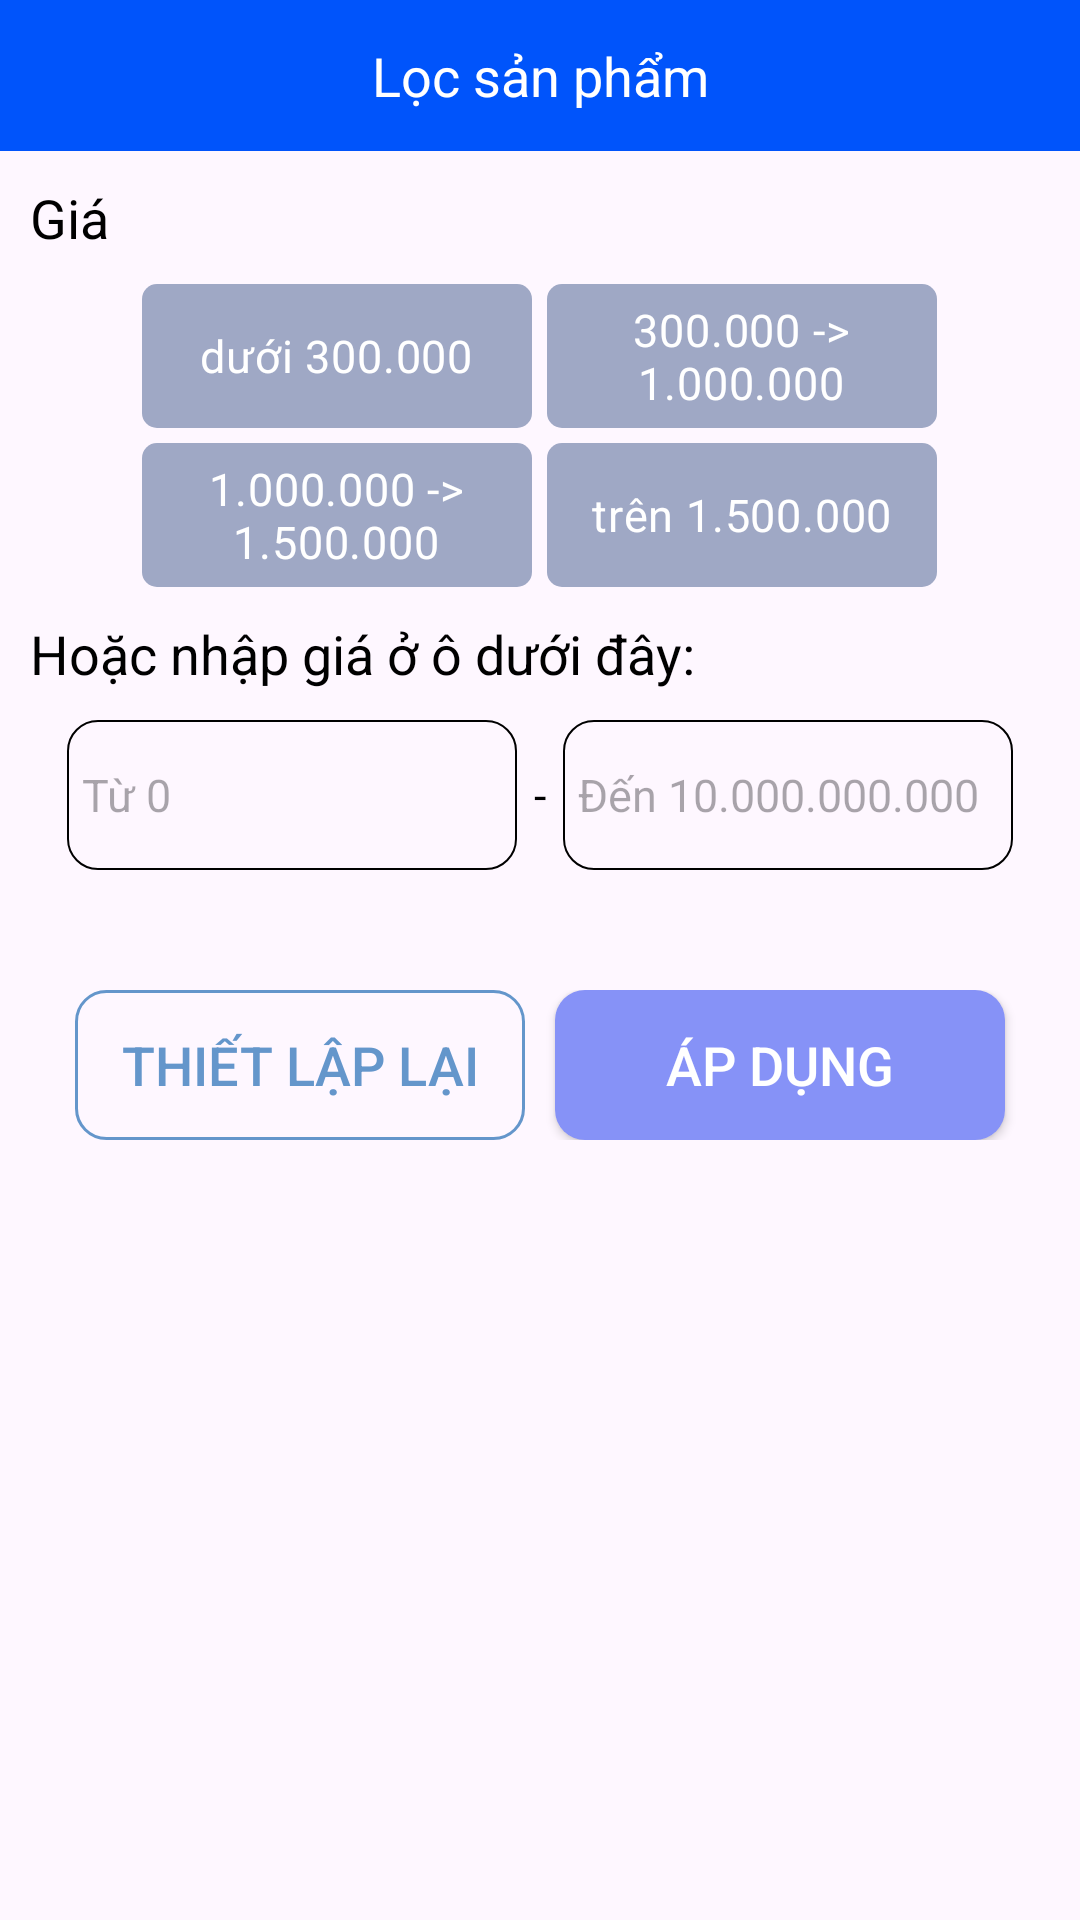

Layout XML and referenced resources for this Android screen:
<!-- AndroidManifest.xml: application theme Theme.AppHKDN -->
<!-- res/layout/header_nav.xml -->
<?xml version="1.0" encoding="utf-8"?>
<RelativeLayout xmlns:android="http://schemas.android.com/apk/res/android"
    xmlns:app="http://schemas.android.com/apk/res-auto"
    xmlns:tools="http://schemas.android.com/tools"
    android:layout_width="match_parent"
    android:layout_height="match_parent">

    <TextView
        android:id="@+id/tv_nav_1"
        android:layout_width="match_parent"
        android:layout_height="wrap_content"
        android:background="#0054FB"
        android:gravity="center"
        android:padding="13dp"
        android:text="Lọc sản phẩm"
        android:textColor="#FFFFFF"
        android:textSize="18dp"
        app:layout_constraintTop_toTopOf="parent" />

    <TextView
        android:id="@+id/tv_nav_3"
        android:layout_width="wrap_content"
        android:layout_height="wrap_content"
        android:layout_below="@+id/tv_nav_1"
        android:layout_marginLeft="10dp"
        android:layout_marginTop="10dp"
        android:text="Giá"
        android:textColor="#000000"
        android:textSize="18dp"
        app:layout_constraintStart_toStartOf="parent" />

    <LinearLayout
        android:id="@+id/ln_nav_1"
        android:layout_width="match_parent"
        android:layout_height="wrap_content"
        android:layout_below="@+id/tv_nav_3"
        android:layout_marginTop="10dp"
        android:gravity="center"
        android:orientation="horizontal">

        <CheckBox
            android:id="@+id/ckb_price_under_300k"
            android:layout_width="130dp"
            android:layout_height="wrap_content"
            android:background="@drawable/rounded_button_nav_unchecked"
            android:button="@android:color/transparent"
            android:gravity="center"
            android:text="dưới 300.000"
            android:textColor="@color/whitee"
            android:textSize="15dp" />

        <CheckBox
            android:id="@+id/ckb_price_1000k_to_300k"
            android:layout_width="130dp"
            android:layout_height="wrap_content"
            android:layout_marginStart="5dp"
            android:background="@drawable/rounded_button_nav_unchecked"
            android:button="@android:color/transparent"
            android:gravity="center"
            android:text="300.000 -> 1.000.000"
            android:textColor="@color/whitee"
            android:textSize="15dp" />

    </LinearLayout>

    <LinearLayout
        android:id="@+id/ln_nav_2"
        android:layout_width="match_parent"
        android:layout_height="wrap_content"
        android:layout_below="@+id/ln_nav_1"
        android:layout_marginTop="5dp"
        android:gravity="center"
        android:orientation="horizontal">

        <CheckBox
            android:id="@+id/ckb_price_1500k_to_1000k"
            android:layout_width="130dp"
            android:layout_height="wrap_content"
            android:background="@drawable/rounded_button_nav_unchecked"
            android:button="@android:color/transparent"
            android:gravity="center"
            android:text="1.000.000 -> 1.500.000"
            android:textColor="@color/whitee"
            android:textSize="15dp" />

        <CheckBox
            android:id="@+id/ckb_price_above_1500k"
            android:layout_width="130dp"
            android:layout_height="wrap_content"
            android:layout_marginStart="5dp"
            android:background="@drawable/rounded_button_nav_unchecked"
            android:button="@android:color/transparent"
            android:gravity="center"
            android:text="trên 1.500.000"
            android:textColor="@color/whitee"
            android:textSize="15dp" />

    </LinearLayout>

    <TextView
        android:id="@+id/tv_nav_4"
        android:layout_width="wrap_content"
        android:layout_height="wrap_content"
        android:layout_below="@+id/ln_nav_2"
        android:layout_marginStart="10dp"
        android:layout_marginTop="10dp"
        android:text="Hoặc nhập giá ở ô dưới đây:"
        android:textColor="#000000"
        android:textSize="18dp" />

    <LinearLayout
        android:id="@+id/ln3"
        android:layout_width="match_parent"
        android:layout_height="wrap_content"
        android:layout_below="@+id/tv_nav_4"
        android:layout_marginTop="10dp"
        android:gravity="center"
        android:orientation="horizontal">

        <EditText
            android:id="@+id/edt_nav_price_from"
            android:layout_width="150dp"
            android:layout_height="50dp"
            android:background="@drawable/rounded_corner_edt_nav"
            android:hint="Từ 0"
            android:inputType="text|number"
            android:textColor="@color/black"
            android:textSize="15dp" />

        <TextView
            android:layout_width="wrap_content"
            android:layout_height="wrap_content"
            android:layout_marginStart="2dp"
            android:layout_marginEnd="2dp"
            android:text=" - "
            android:textColor="@color/black"
            android:textSize="15dp" />

        <EditText
            android:id="@+id/edt_nav_price_to"
            android:layout_width="150dp"
            android:layout_height="50dp"
            android:background="@drawable/rounded_corner_edt_nav"
            android:hint="Đến 10.000.000.000"
            android:inputType="text|number"
            android:textColor="@color/black"
            android:textSize="15dp" />

    </LinearLayout>

    <LinearLayout
        android:layout_width="match_parent"
        android:layout_height="wrap_content"
        android:layout_below="@+id/ln3"
        android:layout_marginTop="40dp"
        android:gravity="center"
        android:orientation="horizontal">

        <androidx.appcompat.widget.AppCompatButton
            android:id="@+id/btn_nav_reset"
            android:layout_width="150dp"
            android:layout_height="50dp"
            android:background="@drawable/rounded_corner_btn_nav"
            android:gravity="center"
            android:text="Thiết lập lại"
            android:textColor="@color/bottomnav"
            android:textSize="18dp" />

        <androidx.appcompat.widget.AppCompatButton
            android:id="@+id/btn_nav_apply"
            android:layout_width="150dp"
            android:layout_height="50dp"
            android:layout_marginLeft="10dp"
            android:background="@drawable/rounded_corner_btn_nav_2"
            android:gravity="center"
            android:text="Áp dụng"
            android:textColor="@color/whitee"
            android:textSize="18dp" />

    </LinearLayout>

</RelativeLayout>
<!-- resources referenced by this layout -->
<resources>
  <color name="black">#FF000000</color>
  <color name="bottomnav">#6496CB</color>
  <color name="whitee">#FFFFFF</color>
  <!-- drawable rounded_button_nav_unchecked (drawable) -->
  <?xml version="1.0" encoding="utf-8"?>
  <shape xmlns:android="http://schemas.android.com/apk/res/android">
      <solid android:color="#9FA8C5"/>
      <corners android:radius="5dp" /> 
  </shape>
  <!-- drawable rounded_corner_btn_nav (drawable) -->
  <?xml version="1.0" encoding="utf-8"?>
  <shape xmlns:android="http://schemas.android.com/apk/res/android" >
      <stroke
          android:width="1dp"
          android:color="@color/bottomnav" />
  
      <solid android:color="@android:color/transparent" />
  
      <padding
          android:left="5dp"
          android:right="5dp"
          android:bottom="1dp"
          android:top="1dp" />
  
      <corners android:radius="10dp" />
  </shape>
  <!-- drawable rounded_corner_btn_nav_2 (drawable) -->
  <?xml version="1.0" encoding="utf-8"?>
  <shape xmlns:android="http://schemas.android.com/apk/res/android" >
  
      <solid android:color="@color/lavender" />
  
      <padding
          android:left="5dp"
          android:right="5dp"
          android:bottom="1dp"
          android:top="1dp" />
  
      <corners android:radius="10dp" />
  </shape>
  <!-- drawable rounded_corner_edt_nav (drawable) -->
  <?xml version="1.0" encoding="utf-8"?>
  <shape xmlns:android="http://schemas.android.com/apk/res/android" >
      <stroke
          android:width="0.5dp"
          android:color="@color/black" />
  
      <solid android:color="@android:color/transparent" />
  
      <padding
          android:left="5dp"
          android:right="5dp"
          android:bottom="1dp"
          android:top="1dp" />
  
      <corners android:radius="10dp" />
  </shape>
  <style name="Theme.AppHKDN" parent="Base.Theme.AppHKDN" />
  <color name="lavender">#8692f7</color>
  <style name="Base.Theme.AppHKDN" parent="Theme.Material3.DayNight.NoActionBar">
          
          
      </style>
</resources>
